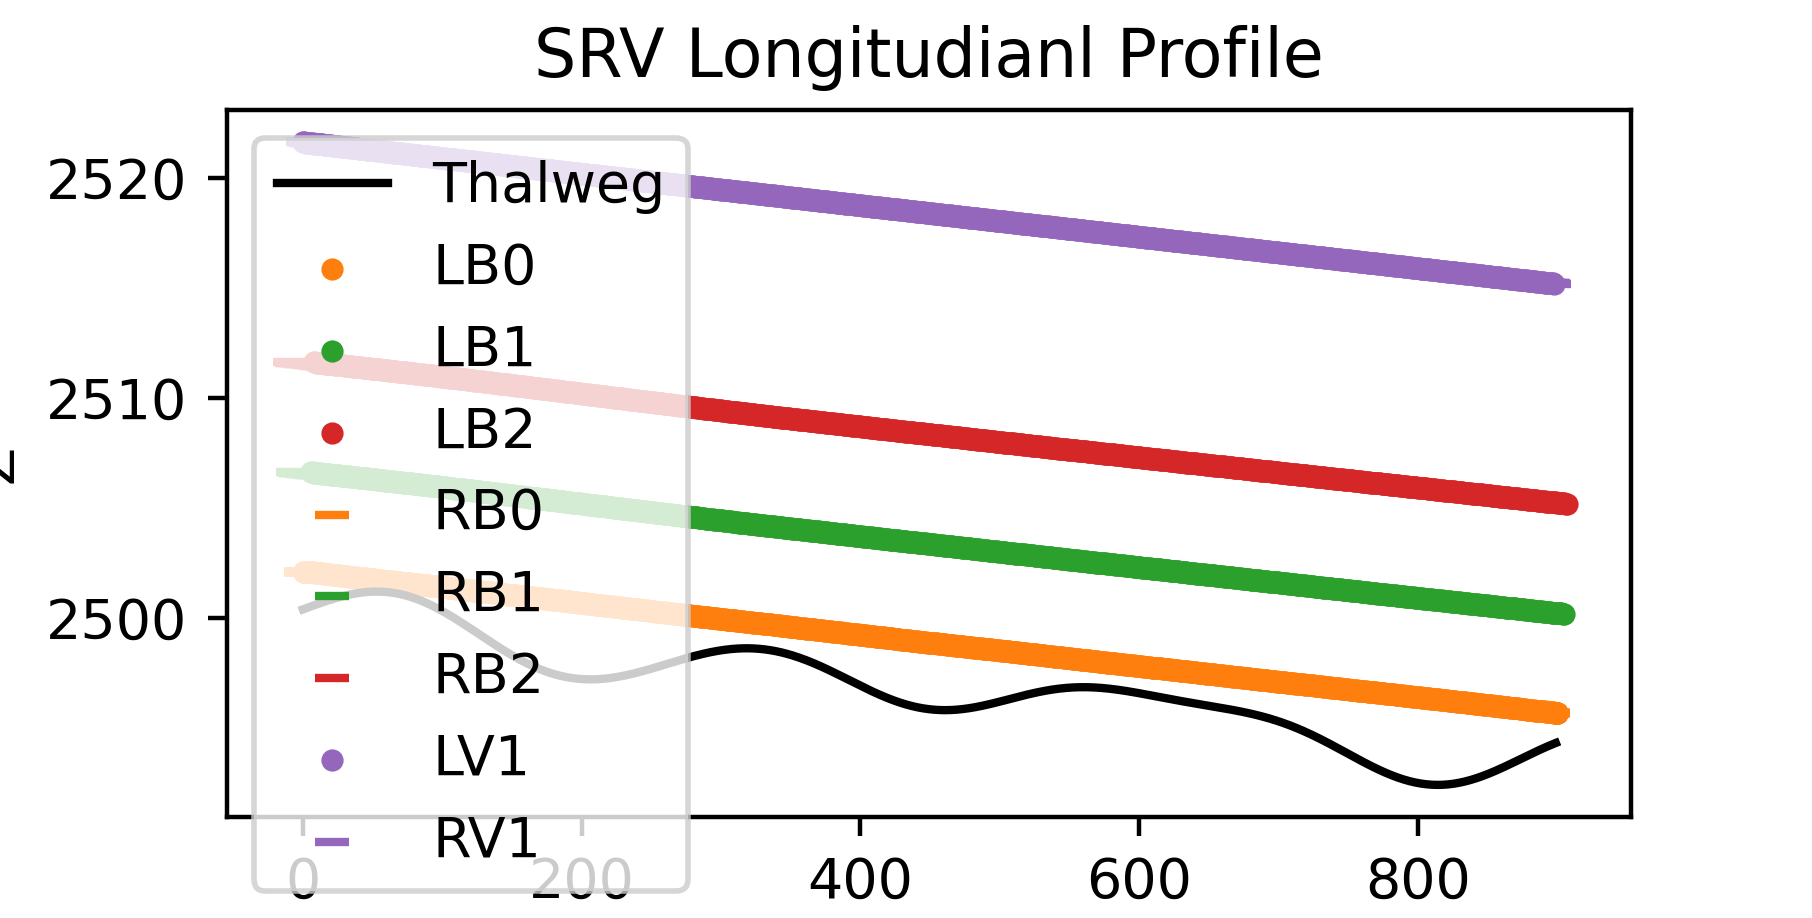

Values plotted in this chart, from the file beside it:
X, Z
0, 2500
1, 2500
2, 2500
3, 2500
4, 2500
5, 2501
6, 2501
7, 2501
8, 2501
9, 2501
10, 2501
11, 2501
12, 2501
13, 2501
14, 2501
15, 2501
16, 2501
17, 2501
18, 2501
19, 2501
20, 2501
21, 2501
22, 2501
23, 2501
24, 2501
25, 2501
26, 2501
27, 2501
28, 2501
29, 2501
30, 2501
31, 2501
32, 2501
33, 2501
34, 2501
35, 2501
36, 2501
37, 2501
38, 2501
39, 2501
40, 2501
41, 2501
42, 2501
43, 2501
44, 2501
45, 2501
46, 2501
47, 2501
48, 2501
49, 2501
50, 2501
51, 2501
52, 2501
53, 2501
54, 2501
55, 2501
56, 2501
57, 2501
58, 2501
59, 2501
... 8,079 more rows
